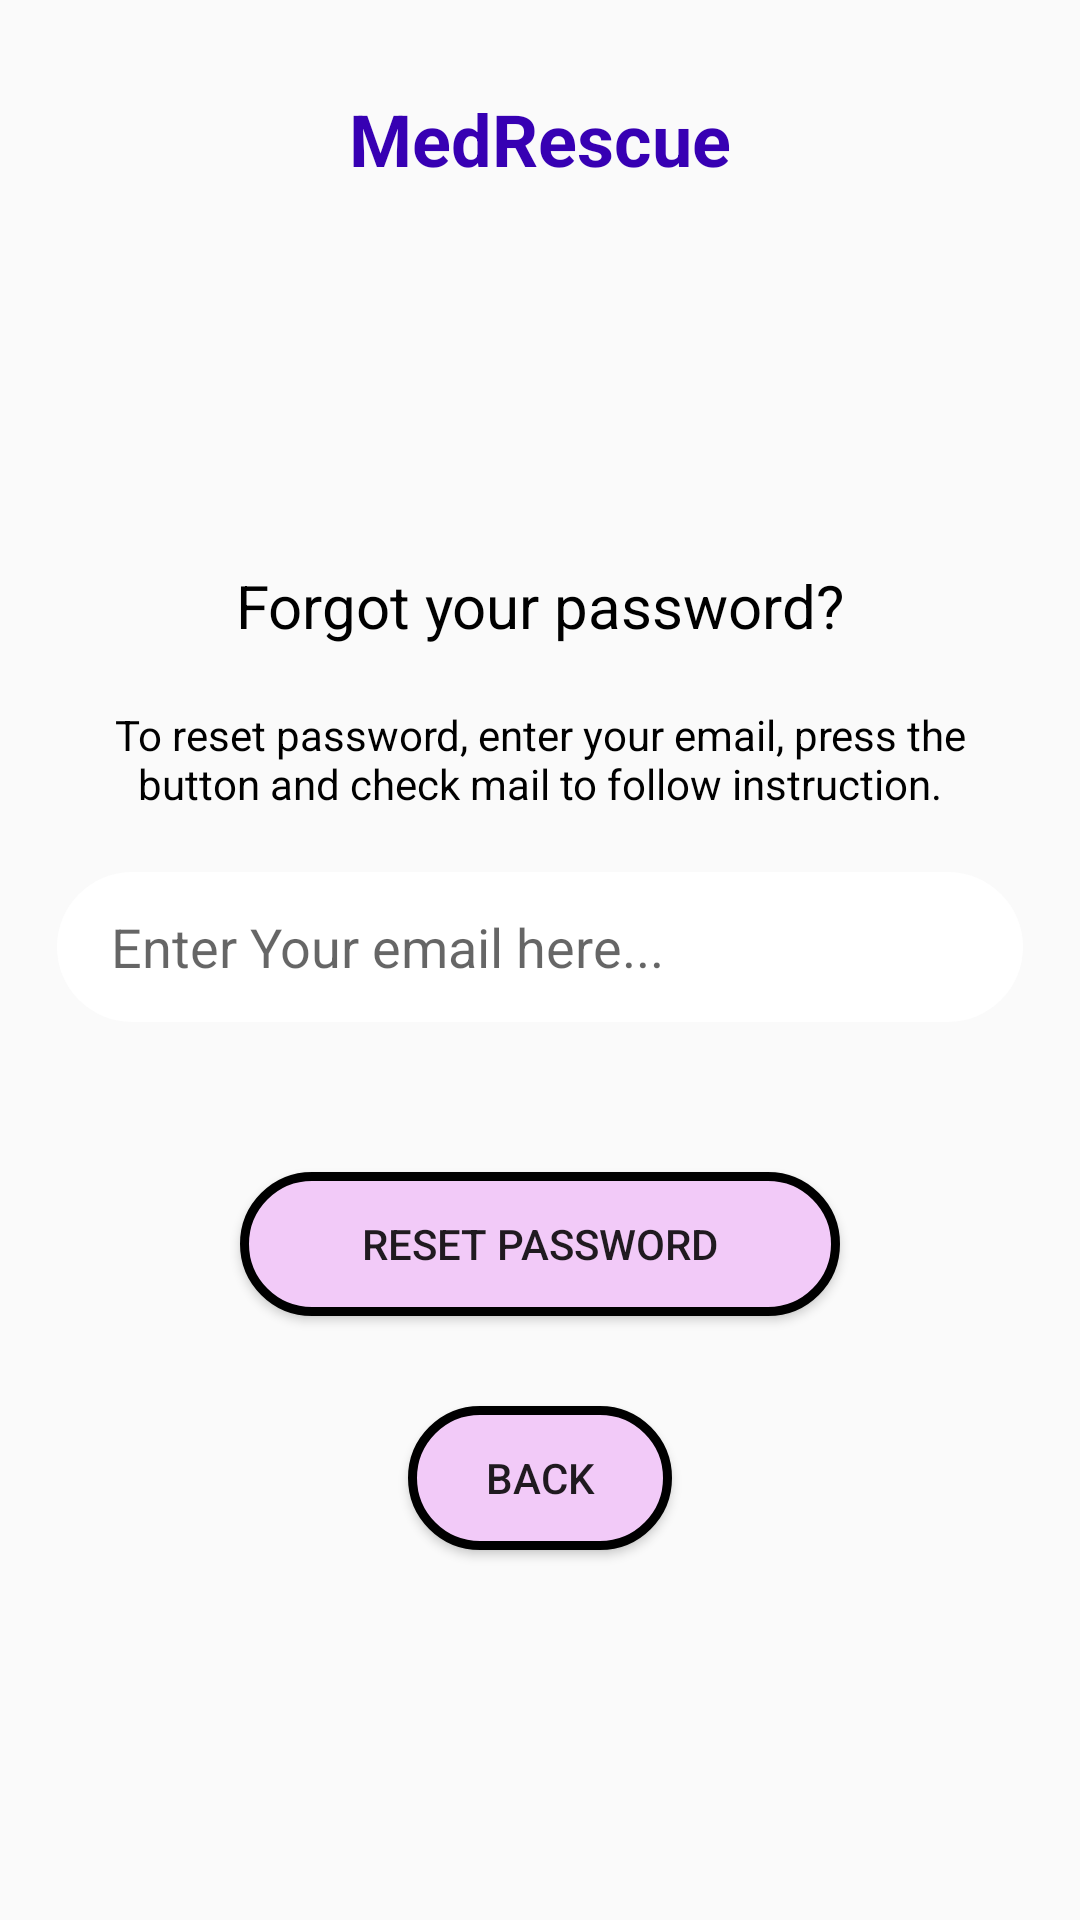

This screen was rendered from an Android layout file. Write that file and the resources it references.
<!-- AndroidManifest.xml: application theme Theme.Ambicare -->
<!-- res/layout/activity_reset_password.xml -->
<?xml version="1.0" encoding="utf-8"?>
<LinearLayout xmlns:android="http://schemas.android.com/apk/res/android"
    xmlns:app="http://schemas.android.com/apk/res-auto"
    android:id="@+id/reset_password_layout"
    android:layout_width="match_parent"
    android:layout_height="match_parent"
    android:gravity="center_horizontal"
    android:orientation="vertical"
    android:paddingLeft="16dp"
    android:paddingRight="16dp"
    android:background="@drawable/bgrnd">

    <TextView
        android:id="@+id/title_text"
        android:layout_width="wrap_content"
        android:layout_height="wrap_content"
        android:layout_marginTop="30dp"
        android:layout_marginBottom="16dp"
        android:gravity="center"
        android:textColor="@color/colorPrimaryDark"
        android:text="MedRescue"
        android:textSize="24sp"
        android:textStyle="bold"
        app:fontFamily="@font/baloo_chettan" />

    <TextView
        android:layout_width="wrap_content"
        android:layout_height="wrap_content"
        android:layout_gravity="center_horizontal"
        android:padding="10dp"
        android:layout_marginTop="100dp"
        android:text="Forgot your password?"
        android:textColor="#000"
        android:textSize="20dp"
        app:fontFamily="@font/baloo_chettan" />

    <TextView
        android:layout_width="wrap_content"
        android:layout_height="wrap_content"
        android:layout_marginBottom="10dp"
        android:gravity="center_horizontal"
        android:padding="10dp"
        android:textColor="#000"
        android:text="To reset password, enter your email, press the button and check mail to follow instruction."
        android:textSize="14dp" />

    <EditText
        android:id="@+id/reset_email"
        android:layout_width="322dp"
        android:layout_height="50dp"
        android:background="@drawable/rounded_edittext_background"
        android:layout_marginLeft="20dp"
        android:layout_marginRight="20dp"
        android:hint="Enter Your email here..."
        android:paddingLeft="18dp"
        android:inputType="textEmailAddress" />

    <Button
        android:id="@+id/reset_password"
        android:layout_width="200dp"
        android:layout_height="wrap_content"
        android:layout_marginTop="50dp"
        android:text="Reset Password"
        android:background="@drawable/button_design"/>

    <Button
        android:id="@+id/back"
        android:layout_width="wrap_content"
        android:layout_height="wrap_content"
        android:layout_marginTop="30dp"
        android:background="@drawable/button_design"
        android:text="BACK"
        />

</LinearLayout>
<!-- resources referenced by this layout -->
<resources>
  <!-- drawable button_design (drawable) -->
  <shape xmlns:android="http://schemas.android.com/apk/res/android">
      <solid android:color="#F2CAF8" /> 
      <stroke
          android:width="3dp"
      android:color="#000000" />
      <corners android:radius="25dp" />
  
  </shape>
  <!-- drawable rounded_edittext_background (drawable) -->
  <shape xmlns:android="http://schemas.android.com/apk/res/android">
      <solid android:color="#FFFF" /> 
      <corners android:radius="30dp" /> 
  </shape>
  <style name="Theme.Ambicare" parent="Theme.AppCompat.DayNight.DarkActionBar">
          
          <item name="colorPrimary">@color/purple_500</item>
          <item name="colorPrimaryVariant">@color/purple_700</item>
          <item name="colorOnPrimary">@color/white</item>
          
          <item name="colorSecondary">@color/teal_200</item>
          <item name="colorSecondaryVariant">@color/teal_700</item>
          <item name="colorOnSecondary">@color/black</item>
          
          <item name="android:statusBarColor" tools:targetApi="l">?attr/colorPrimaryVariant</item>
          
      </style>
  <!-- not gathered from this repository: default colours our renderer supplied (Android Studio template values) -->
  <color name="purple_500">#FF6200EE</color>
  <color name="purple_700">#FF3700B3</color>
  <color name="teal_200">#FF03DAC5</color>
  <color name="teal_700">#FF018786</color>
  <color name="black">#FF000000</color>
  <color name="white">#FFFFFFFF</color>
  <color name="colorPrimaryDark">#FF3700B3</color>
</resources>
